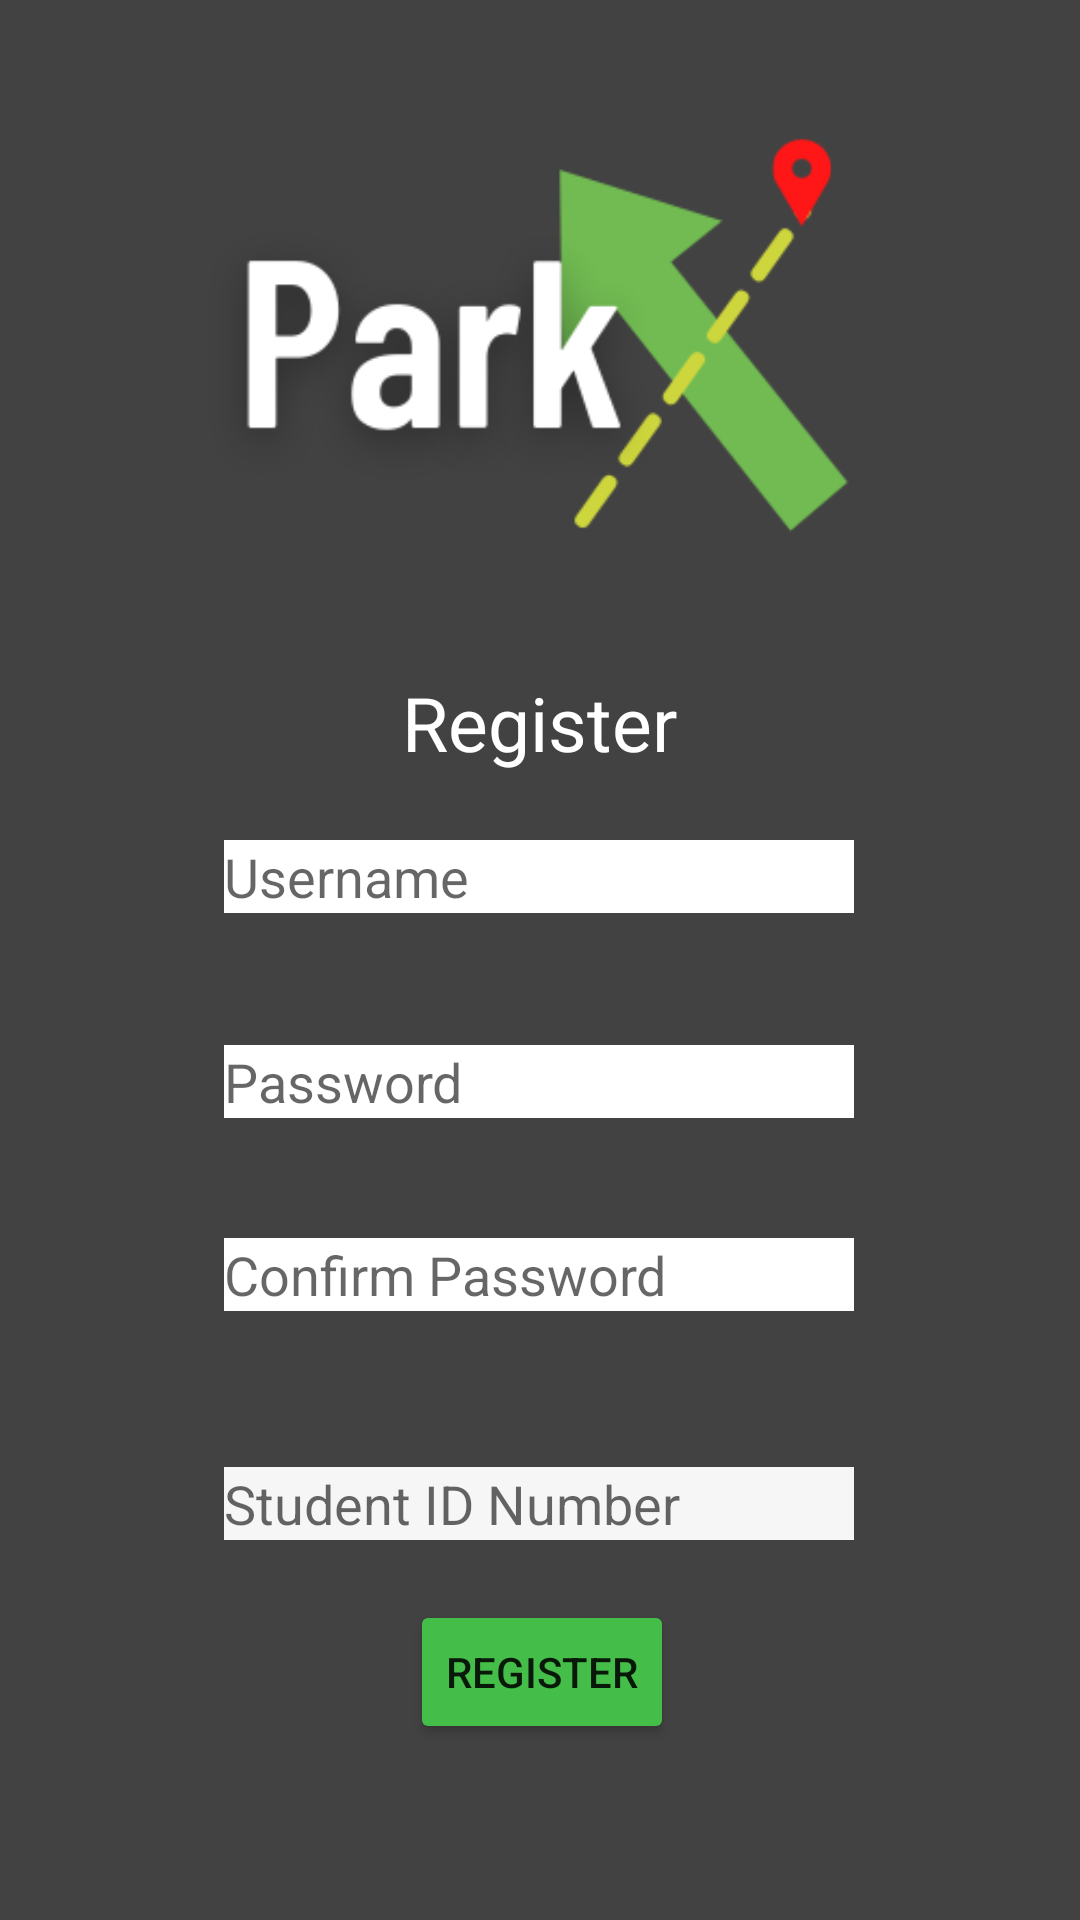

The Android layout XML behind this screen, and the referenced resources:
<!-- AndroidManifest.xml: application theme Theme.ParkX -->
<!-- res/layout/activity_register.xml -->
<?xml version="1.0" encoding="utf-8"?>
<androidx.constraintlayout.widget.ConstraintLayout xmlns:android="http://schemas.android.com/apk/res/android"
    xmlns:app="http://schemas.android.com/apk/res-auto"
    xmlns:tools="http://schemas.android.com/tools"
    android:layout_width="match_parent"
    android:layout_height="match_parent"
    android:background="#424242"
    tools:context=".Register">

    <EditText
        android:id="@+id/reg_username"
        android:layout_width="wrap_content"
        android:layout_height="wrap_content"
        android:layout_marginTop="280dp"
        android:background="#FFFFFF"
        android:ems="10"
        android:hint="Username"
        android:inputType="textPersonName"
        app:layout_constraintEnd_toEndOf="parent"
        app:layout_constraintHorizontal_bias="0.497"
        app:layout_constraintStart_toStartOf="parent"
        app:layout_constraintTop_toTopOf="parent" />

    <EditText
        android:id="@+id/reg_ID"
        android:layout_width="wrap_content"
        android:layout_height="wrap_content"
        android:layout_marginTop="52dp"
        android:background="#F6F6F6"
        android:ems="10"
        android:hint="Student ID Number"
        android:inputType="number"
        app:layout_constraintEnd_toEndOf="parent"
        app:layout_constraintHorizontal_bias="0.497"
        app:layout_constraintStart_toStartOf="parent"
        app:layout_constraintTop_toBottomOf="@+id/reg_confirmPass" />

    <Button
        android:id="@+id/reg_confirmBtn"
        android:layout_width="wrap_content"
        android:layout_height="wrap_content"
        android:layout_marginTop="20dp"
        android:backgroundTint="#44BD49"
        android:text="Register"
        app:layout_constraintEnd_toEndOf="parent"
        app:layout_constraintHorizontal_bias="0.503"
        app:layout_constraintStart_toStartOf="parent"
        app:layout_constraintTop_toBottomOf="@+id/reg_ID" />

    <EditText
        android:id="@+id/reg_confirmPass"
        android:layout_width="wrap_content"
        android:layout_height="wrap_content"
        android:layout_marginTop="40dp"
        android:background="#FFFFFF"
        android:ems="10"
        android:hint="Confirm Password"
        android:inputType="textPassword"
        app:layout_constraintEnd_toEndOf="parent"
        app:layout_constraintHorizontal_bias="0.497"
        app:layout_constraintStart_toStartOf="parent"
        app:layout_constraintTop_toBottomOf="@+id/reg_password" />

    <EditText
        android:id="@+id/reg_password"
        android:layout_width="wrap_content"
        android:layout_height="wrap_content"
        android:layout_marginTop="44dp"
        android:background="#FFFFFF"
        android:ems="10"
        android:hint="Password"
        android:inputType="textPassword"
        app:layout_constraintEnd_toEndOf="parent"
        app:layout_constraintHorizontal_bias="0.497"
        app:layout_constraintStart_toStartOf="parent"
        app:layout_constraintTop_toBottomOf="@+id/reg_username" />

    <ImageView
        android:id="@+id/imageView"
        android:layout_width="wrap_content"
        android:layout_height="wrap_content"
        android:layout_marginTop="4dp"
        app:layout_constraintEnd_toEndOf="parent"
        app:layout_constraintHorizontal_bias="0.0"
        app:layout_constraintStart_toStartOf="parent"
        app:layout_constraintTop_toTopOf="parent"
        app:srcCompat="@drawable/logo" />

    <TextView
        android:id="@+id/regTxt"
        android:layout_width="140dp"
        android:layout_height="35dp"
        android:layout_marginTop="224dp"
        android:text="Register"
        android:textAlignment="center"
        android:textColor="#FFFF"
        android:textSize="25sp"
        app:layout_constraintEnd_toEndOf="parent"
        app:layout_constraintHorizontal_bias="0.498"
        app:layout_constraintStart_toStartOf="parent"
        app:layout_constraintTop_toTopOf="parent" />
</androidx.constraintlayout.widget.ConstraintLayout>
<!-- resources referenced by this layout -->
<resources>
  <!-- drawable logo: png bitmap (drawable, 17317 bytes) -->
  <style name="Theme.ParkX" parent="Theme.MaterialComponents.DayNight.NoActionBar">
          
          <item name="colorPrimary">@color/purple_500</item>
          <item name="colorPrimaryVariant">@color/purple_700</item>
          <item name="colorOnPrimary">@color/white</item>
          
          <item name="colorSecondary">@color/teal_200</item>
          <item name="colorSecondaryVariant">@color/teal_700</item>
          <item name="colorOnSecondary">@color/black</item>
          
          <item name="android:statusBarColor" tools:targetApi="l">?attr/colorPrimaryVariant</item>
          
      </style>
  <!-- not gathered from this repository: default colours our renderer supplied (Android Studio template values) -->
  <color name="purple_500">#FF6200EE</color>
  <color name="purple_700">#FF3700B3</color>
  <color name="teal_200">#FF03DAC5</color>
  <color name="teal_700">#FF018786</color>
  <color name="black">#FF000000</color>
  <color name="white">#FFFFFFFF</color>
</resources>
